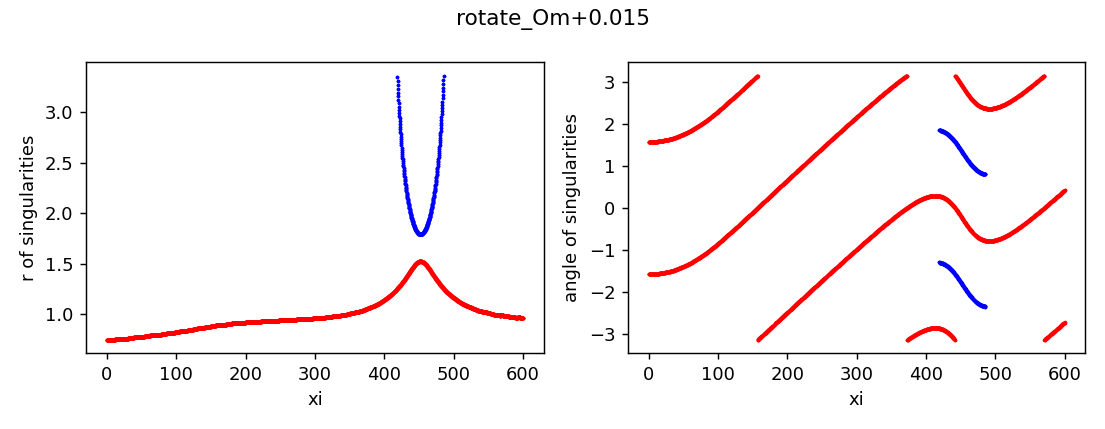

The table this chart was drawn from, first rows:
z, x, y, r, angle, charge
0.0, 1.3455070391188428e-12, -0.7443, 0.7443, -1.571, 1
0.0, 1.4731618702690241e-12, 0.7443, 0.7443, 1.571, 1
0.25, -6.381943085803643e-08, -0.7443, 0.7443, -1.571, 1
0.25, 6.382225088003013e-08, 0.7443, 0.7443, 1.571, 1
0.5, -6.206896383254001e-07, -0.7443, 0.7443, -1.571, 1
0.5, 6.206924538856851e-07, 0.7443, 0.7443, 1.571, 1
0.75, -2.4381042388055274e-06, -0.7443, 0.7443, -1.571, 1
0.75, 2.4381070526380277e-06, 0.7443, 0.7443, 1.571, 1
1.0, -3.515389140174019e-06, -0.7443, 0.7443, -1.571, 1
1.0, 3.5153919533542632e-06, 0.7443, 0.7443, 1.571, 1
1.25, -3.3159881260569346e-06, -0.7443, 0.7443, -1.571, 1
1.25, 3.3159909433033707e-06, 0.7443, 0.7443, 1.571, 1
1.5, -2.6717328146935726e-06, -0.7443, 0.7443, -1.571, 1
1.5, 2.6717356250149926e-06, 0.7443, 0.7443, 1.571, 1
1.75, -2.205369215364794e-06, -0.7443, 0.7443, -1.571, 1
1.75, 2.2053720323475523e-06, 0.7443, 0.7443, 1.571, 1
2.0, -2.1887722246594077e-06, -0.7443, 0.7443, -1.571, 1
2.0, 2.1887750366322845e-06, 0.7443, 0.7443, 1.571, 1
2.25, -2.733883733091469e-06, -0.7443, 0.7443, -1.571, 1
2.25, 2.7338865452794514e-06, 0.7443, 0.7443, 1.571, 1
2.5, -3.909294138994268e-06, -0.7443, 0.7443, -1.571, 1
2.5, 3.909296952528396e-06, 0.7443, 0.7443, 1.571, 1
2.75, -5.782509766079358e-06, -0.7443, 0.7443, -1.571, 1
2.75, 5.782512579120824e-06, 0.7443, 0.7443, 1.571, 1
3.0, -8.429213963670468e-06, -0.7443, 0.7443, -1.571, 1
3.0, 8.429216773207793e-06, 0.7443, 0.7443, 1.571, 1
3.25, -1.1922535276993884e-05, -0.7443, 0.7443, -1.571, 1
3.25, 1.1922538084248313e-05, 0.7443, 0.7443, 1.571, 1
3.5, -1.634544486492362e-05, -0.7444, 0.7444, -1.571, 1
3.5, 1.6345447668951463e-05, 0.7444, 0.7444, 1.571, 1
3.75, -2.1736453260749744e-05, -0.7444, 0.7444, -1.571, 1
3.75, 2.1736456065298004e-05, 0.7444, 0.7444, 1.571, 1
4.0, -2.8164267235022966e-05, -0.7444, 0.7444, -1.571, 1
4.0, 2.816427003854427e-05, 0.7444, 0.7444, 1.571, 1
4.25, -3.5508521313849795e-05, -0.7444, 0.7444, -1.571, 1
4.25, 3.5508524113686546e-05, 0.7444, 0.7444, 1.571, 1
4.5, -4.4041988478640826e-05, -0.7444, 0.7444, -1.571, 1
4.5, 4.4041991274723635e-05, 0.7444, 0.7444, 1.571, 1
4.75, -5.310377358199586e-05, -0.7445, 0.7445, -1.571, 1
4.75, 5.310377638145791e-05, 0.7445, 0.7445, 1.571, 1
5.0, -6.297162948520202e-05, -0.7445, 0.7445, -1.571, 1
5.0, 6.297163227853703e-05, 0.7445, 0.7445, 1.571, 1
5.25, -7.373575354799322e-05, -0.7445, 0.7445, -1.571, 1
5.25, 7.373575634717772e-05, 0.7445, 0.7445, 1.571, 1
5.5, -8.385990431082624e-05, -0.7446, 0.7446, -1.571, 1
5.5, 8.385990710420982e-05, 0.7446, 0.7446, 1.571, 1
5.75, -9.40737382705073e-05, -0.7447, 0.7447, -1.571, 1
5.75, 9.407374104941635e-05, 0.7447, 0.7447, 1.571, 1
6.0, -0.0001039, -0.7447, 0.7447, -1.571, 1
6.0, 0.0001039, 0.7447, 0.7447, 1.571, 1
6.25, -0.0001118, -0.7448, 0.7448, -1.571, 1
6.25, 0.0001118, 0.7448, 0.7448, 1.571, 1
6.5, -0.0001179, -0.7449, 0.7449, -1.571, 1
6.5, 0.0001179, 0.7449, 0.7449, 1.571, 1
6.75, -0.0001213, -0.745, 0.745, -1.571, 1
6.75, 0.0001213, 0.745, 0.745, 1.571, 1
7.0, -0.0001208, -0.7451, 0.7451, -1.571, 1
7.0, 0.0001208, 0.7451, 0.7451, 1.571, 1
7.25, -0.0001157, -0.7452, 0.7452, -1.571, 1
7.25, 0.0001157, 0.7452, 0.7452, 1.571, 1
... 5,276 more rows
